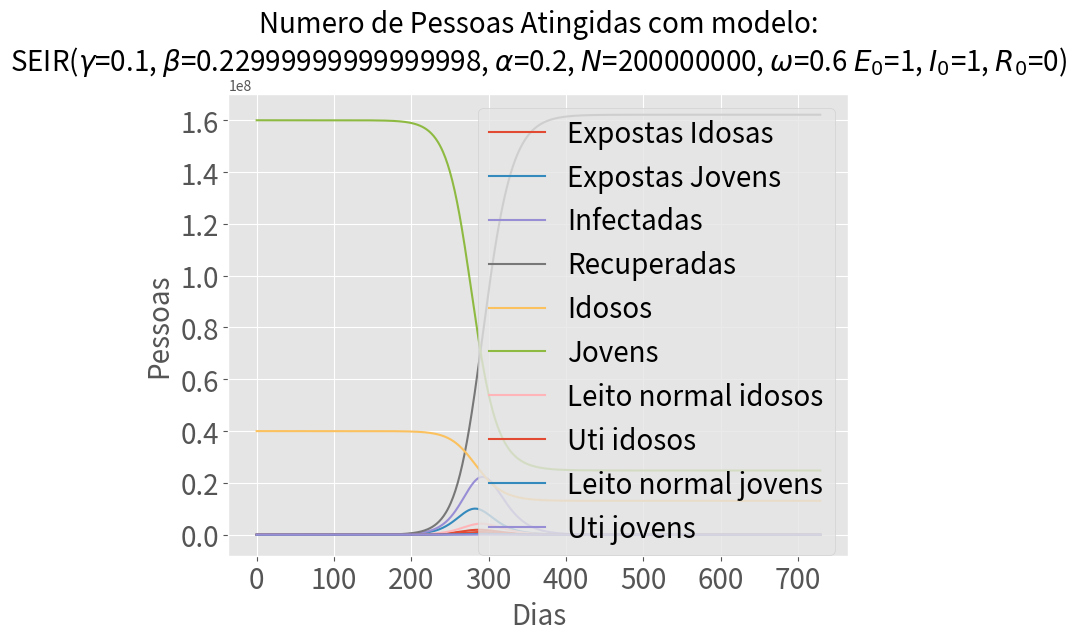

Write Python code to recreate this figure.
import numpy as np
from scipy.integrate import odeint
import matplotlib.pyplot as plt
import pandas as pd

def run_SEIR_ODE_model(
        N: 'population size',
        Ev0: 'init. exposed population',
        Ej0: 'init. exposed population',
        I0: 'init. infected population',
        R0: 'init. removed population',
        beta: 'infection probability',
        gamma: 'removal probability', 
        omega: 'atenuating factor for beta. Example omega = 0.4 equals a 60% reduction in contacts for the group of study', 
        alpha_inv: 'incubation period', 
        losleito_inv: 'tempo de permanecia no leito normal', 
        losuti_inv: 'tempo de permanecia na UTI', 
        tax_intV: 'taxa de internação de pacientes Idosos em leito normal', 
        tax_utiV: 'taxa de internação de pacientes Idosos em leito de UTI', 
        tax_intJ: 'taxa de internação de pacientes Jovens em leito normal', 
        tax_utiJ: 'taxa de internação de pacientes Jovens em leito de UTI', 
        t_max: 'numer of days to run'
    ) -> pd.DataFrame:
	
	#constantes
    percentual_pop_idosa = 0.2
	
    V0 = (N - I0 - R0 - Ej0 -Ev0)*percentual_pop_idosa
    J0 = (N - I0 - R0 - Ej0 -Ev0)*(1-percentual_pop_idosa)
    HJ0 = I0*tax_intJ*(1-percentual_pop_idosa)
    UJ0 = I0*tax_utiV*(1-percentual_pop_idosa)
    HV0 = I0*tax_intV*percentual_pop_idosa
    UV0 = I0*tax_utiV*percentual_pop_idosa
    alpha = 1/alpha_inv
    losleito_inv = 1/losleito
    losuti_inv = 1/losuti


    # A grid of time points (in days)
    t = range(t_max)

    # The SEIR model differential equations.
    def deriv(y, t, N, beta, gamma, omega, alpha, losleito_inv, losuti_inv, tax_intV, tax_utiV, tax_intJ, tax_utiJ):
     #   S, E, I, R = y
     #   dSdt = -beta * S * I / N
     #   dEdt = -dSdt - alpha*E
     #   dIdt = alpha*E - gamma*I
     #   dRdt = gamma * I
     
        J, V, Ev, Ej, I, R, HV, UV, HJ, UJ = y
        dVdt = -beta * omega * V * I / N
        dJdt = -beta * J * I / N
        dEvdt = - dVdt - alpha*Ev
        dEjdt = - dJdt - alpha*Ej
        dIdt = alpha*Ej + alpha*Ev - gamma*I
        dRdt = gamma * I
        dHVdt = tax_intV*alpha*Ej -losleito_inv*HV
        dUVdt = tax_utiV*alpha*Ej -losuti_inv*UV
        dHJdt = tax_intJ*alpha*Ev -losleito_inv*HJ
        dUJdt = tax_utiJ*alpha*Ev -losuti_inv*UJ

        return dJdt, dVdt, dEvdt, dEjdt, dIdt, dRdt, dHVdt, dUVdt, dHJdt, dUJdt

    # Initial conditions vector
    y0 = J0, V0, Ej0, Ev0, I0, R0, HV0, UV0, HJ0, UJ0
    print (*y0)

    # Integrate the SIR equations over the time grid, t.
    ret = odeint(deriv, y0, t, args=(N, beta, gamma, omega, alpha, losleito_inv, losuti_inv, tax_intV, tax_utiV, tax_intJ, tax_utiJ))
    J, V, Ev, Ej, I, R, HV, UV, HJ, UJ = ret.T
    

    return pd.DataFrame({'J': J,'V': V, 'Ev': Ev, 'Ej': Ej, 'I': I, 'R': R, 'HV': HV, 'UV': UV, 'HJ': HJ, 'UJ': UJ,}, index=t)
    DataFrame


if __name__ == '__main__':
    N = 200000000
	#Parametros iniciais e constantes
    Ev0, Ej0, I0, R0 = 1, 1, 1, 0
	#Digite o R0 desejado
    ErreZero = 2.3
	#Digite o periodo que doença infecta os outros
    tempo_de_infeciosidade = 10
    gamma = 1/tempo_de_infeciosidade
    beta = ErreZero*gamma
    alpha_inv = 5
    omega = 0.6
    losleito = 8.9
    losuti = 8
	# taxas usando limite inferior do CDC, ajustadas por idade da piramide etaria brasileira  Fonte: https://www.cdc.gov/mmwr/volumes/69/wr/mm6912e2.htm?s_cid=mm6912e2_w#T1_down
    tax_intV = 0.252
    tax_utiV = 0.068
    tax_intJ = 0.102
    tax_utiJ = 0.017
    t_max = 2*365
    results = run_SEIR_ODE_model(N, Ev0, Ej0, I0, R0, beta, gamma, omega, alpha_inv, losleito, losuti, tax_intV, tax_utiV, tax_intJ, tax_utiJ, t_max)
    results.to_csv('Modelo_idade_omega0ponto6.csv', index=False)

    # plot
    plt.style.use('ggplot')
    (results
     # .div(1_000_000)
     [['Ev', 'Ej', 'I', 'R', 'V', 'J', 'HV', 'UV', 'HJ', 'UJ' ]]
     .plot(figsize=(8,6), fontsize=20, logy=False))
    params_title = (
        f'SEIR($\gamma$={gamma}, $\\beta$={beta}, $\\alpha$={1/alpha_inv}, $N$={N}, $\\omega$={omega} '
        f'$E_0$={Ej0}, $I_0$={I0}, $R_0$={R0})'
    )
    plt.title(f'Numero de Pessoas Atingidas com modelo:\n' + params_title,
              fontsize=20)
    plt.legend(['Expostas Idosas', 'Expostas Jovens', 'Infectadas', 'Recuperadas', 'Idosos', 'Jovens', 'Leito normal idosos', 'Uti idosos', 'Leito normal jovens', 'Uti jovens'], fontsize=20)
    plt.xlabel('Dias', fontsize=20)
    plt.ylabel('Pessoas', fontsize=20)
    plt.show()